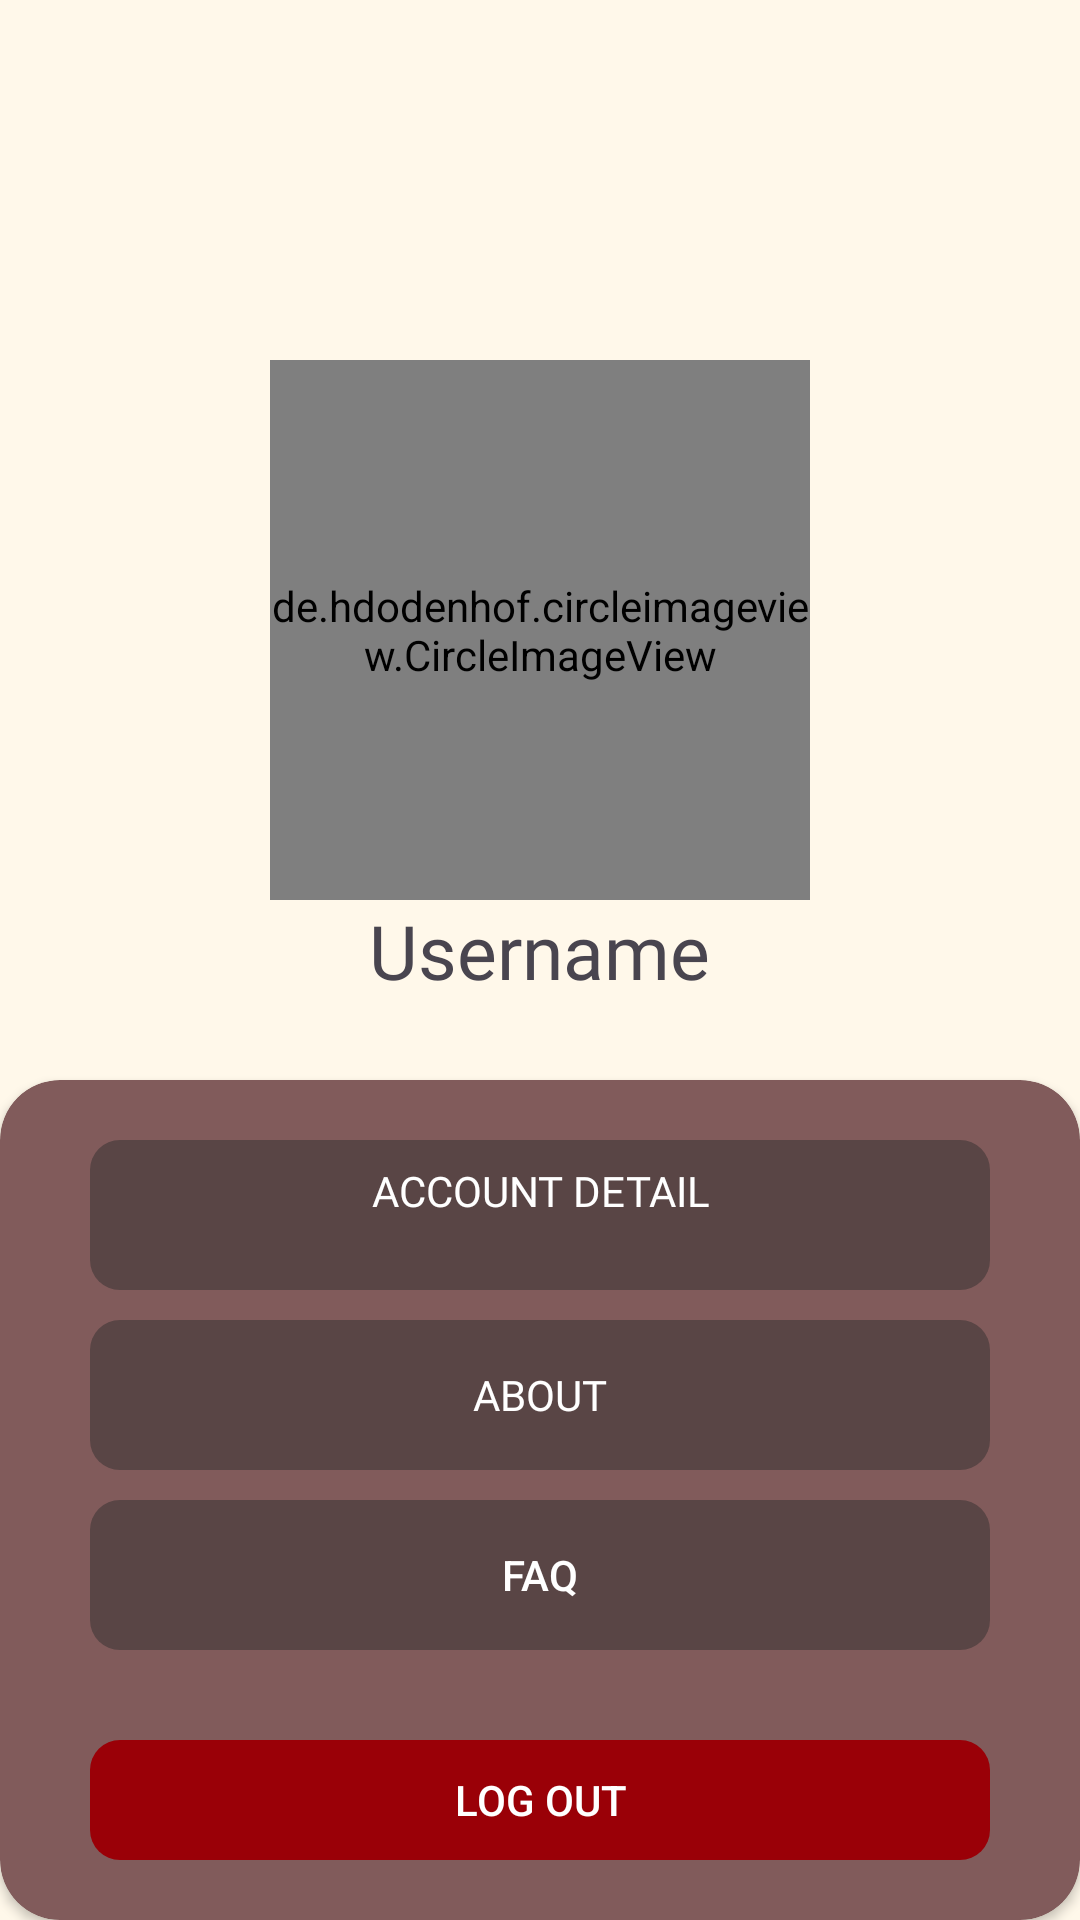

Write the Android layout XML for this screen, with the resource values it uses.
<!-- AndroidManifest.xml: application theme Theme.UasPAPB -->
<!-- res/layout/fragment_profile.xml -->
<?xml version="1.0" encoding="utf-8"?>
<FrameLayout xmlns:android="http://schemas.android.com/apk/res/android"
    xmlns:tools="http://schemas.android.com/tools"
    android:layout_width="match_parent"
    android:layout_height="match_parent"
    tools:context=".fragments.ProfileFragment">

    <RelativeLayout
        xmlns:app="http://schemas.android.com/apk/res-auto"
        android:layout_width="match_parent"
        android:layout_height="match_parent"
        android:background="@color/beige">

        <de.hdodenhof.circleimageview.CircleImageView
            android:id="@+id/profile_image"
            android:layout_width="180dp"
            android:layout_height="180dp"
            android:layout_centerHorizontal="true"
            android:layout_marginTop="120dp"
            android:src="@drawable/no_image" />

        <TextView
            android:id="@+id/username"
            android:layout_width="wrap_content"
            android:layout_height="wrap_content"
            android:layout_centerHorizontal="true"
            android:layout_marginTop="300dp"
            android:fontFamily="@font/fontregular"
            android:text="@string/username"
            android:textSize="25sp" />

        <androidx.cardview.widget.CardView
            android:layout_width="match_parent"
            android:layout_height="match_parent"
            android:layout_marginTop="360dp"
            android:backgroundTint="@color/mediumBrown"
            android:layout_marginBottom="0dp"
            app:cardCornerRadius="20dp"
            app:cardElevation="2dp">

            <androidx.appcompat.widget.AppCompatButton
                android:id="@+id/account_detail"
                android:layout_width="match_parent"
                android:layout_height="50dp"
                android:layout_marginStart="30dp"
                android:layout_marginTop="20dp"
                android:layout_marginEnd="30dp"
                android:background="@drawable/text_background_darker"
                android:fontFamily="@font/fontregular"
                android:text="@string/account_detail"
                android:textColor="@color/white" />

            <androidx.appcompat.widget.AppCompatButton
                android:id="@+id/about"
                android:layout_width="match_parent"
                android:layout_height="50dp"
                android:layout_marginStart="30dp"
                android:layout_marginTop="80dp"
                android:layout_marginEnd="30dp"
                android:background="@drawable/text_background_darker"
                android:fontFamily="@font/fontregular"
                android:text="@string/about"
                android:textColor="@color/white" />

            <androidx.appcompat.widget.AppCompatButton
                android:id="@+id/faq"
                android:layout_width="match_parent"
                android:layout_height="50dp"
                android:layout_marginStart="30dp"
                android:layout_marginTop="140dp"
                android:layout_marginEnd="30dp"
                android:background="@drawable/text_background_darker"
                android:text="@string/faq"
                android:textColor="@color/white" />

            <androidx.appcompat.widget.AppCompatButton
                android:id="@+id/logout_btn"
                android:layout_width="match_parent"
                android:layout_height="wrap_content"
                android:layout_marginStart="30dp"
                android:layout_marginTop="220dp"
                android:layout_marginEnd="30dp"
                android:layout_marginBottom="20dp"
                android:background="@drawable/logout_background_btn"
                android:text="@string/log_out"
                android:textColor="@color/white" />

        </androidx.cardview.widget.CardView>

    </RelativeLayout>

</FrameLayout>
<!-- resources referenced by this layout -->
<resources>
  <color name="beige">#FFF8EA</color>
  <color name="mediumBrown">#815B5B</color>
  <color name="white">#FFFFFFFF</color>
  <!-- drawable logout_background_btn (drawable) -->
  <?xml version="1.0" encoding="utf-8"?>
  <shape xmlns:android="http://schemas.android.com/apk/res/android"
      android:shape="rectangle"
      android:tint="@color/red">
  
      <corners android:radius="10dp"/>
  
  </shape>
  <!-- drawable text_background_darker (drawable) -->
  <?xml version="1.0" encoding="utf-8"?>
  <shape xmlns:android="http://schemas.android.com/apk/res/android"
      android:shape="rectangle"
      android:tint="@color/darkBrown">
  
      <corners android:radius="10dp"/>
  
  </shape>
  <string name="about">About</string>
  <string name="account_detail">Account Detail\n</string>
  <string name="faq">Faq</string>
  <string name="log_out">Log Out</string>
  <string name="username">Username</string>
  <style name="Theme.UasPAPB" parent="Base.Theme.UasPAPB" />
  <color name="red">#9a0007</color>
  <color name="darkBrown">#594545</color>
  <style name="Base.Theme.UasPAPB" parent="Theme.Material3.DayNight.NoActionBar">
          
          
      </style>
</resources>
